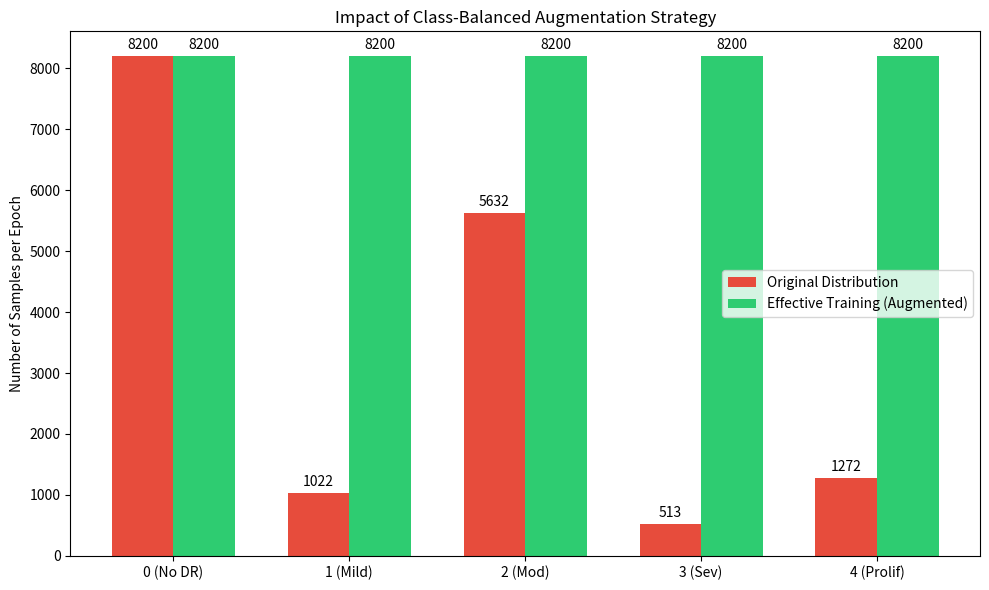

The script that saved this image: (Note: this script raises an exception after producing the figure.)

import matplotlib.pyplot as plt
import numpy as np

# Original Counts (approx from 16.6k dataset)
# 0: 8200
# 1: 1022
# 2: 5632
# 3: 513
# 4: 1272
original = [8200, 1022, 5632, 513, 1272]

# Balanced counts (Target)
balanced = [8200, 8200, 8200, 8200, 8200]

labels = ['0 (No DR)', '1 (Mild)', '2 (Mod)', '3 (Sev)', '4 (Prolif)']
x = np.arange(len(labels))
width = 0.35

fig, ax = plt.subplots(figsize=(10, 6))
rects1 = ax.bar(x - width/2, original, width, label='Original Distribution', color='#e74c3c')
rects2 = ax.bar(x + width/2, balanced, width, label='Effective Training (Augmented)', color='#2ecc71')

ax.set_ylabel('Number of Samples per Epoch')
ax.set_title('Impact of Class-Balanced Augmentation Strategy')
ax.set_xticks(x)
ax.set_xticklabels(labels)
ax.legend()

def autolabel(rects):
    for rect in rects:
        height = rect.get_height()
        ax.annotate('{}'.format(height),
                    xy=(rect.get_x() + rect.get_width() / 2, height),
                    xytext=(0, 3),  # 3 points vertical offset
                    textcoords="offset points",
                    ha='center', va='bottom')

autolabel(rects1)
autolabel(rects2)

plt.tight_layout()
plt.savefig('docs/Data_Augmentation_Distribution.png')
print("Chart generated: docs/Data_Augmentation_Distribution.png")
